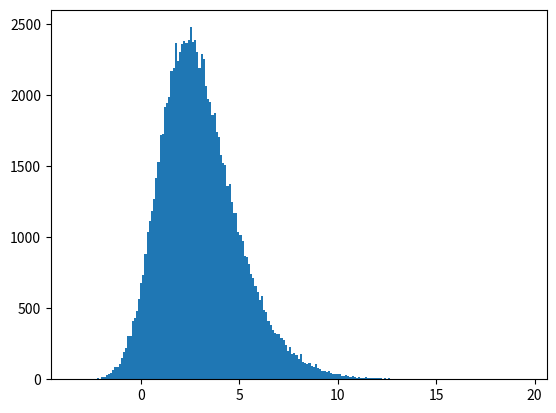

This chart was generated by the following Python code:
import matplotlib.pyplot as plt
import numpy as np

def sample(data, n):
    """ uniformly sample n datapoints from data with replacement """
    return np.random.choice(data, size=[n], replace=True)

def bootstrap(func, data, n_samples):
    ret = []
    l_data = len(data)
    for i in range(n_samples):
        bootstrap_samples = sample(data, l_data) # uniformly sample from data
        statisics = func(bootstrap_samples)
        ret.append(statisics)
    return ret

def mean(samples):
    return np.mean(samples)

def test_bootstrap_mean():
    data = np.random.random([10000]) # uniformly from 0.0 to 1.0, so mean should be 0.5

    bootstrap_mean = bootstrap(mean, data, 1000)
    plt.hist(bootstrap_mean, bins="auto")
    plt.show()

# test_bootstrap_mean()

"""
Now let's calculate the probability that whether some data are generated by a distribution or not.
"""

def is_gamma(samples):
    """ is the sample from a gamma distribution?
    return  0 if I think the distribution is not from gamma;
            1 if it is.
    
    Question: how could I write this function?
    """
    return 0

def is_normal(samples):
    """ is the sample from a normal distribution?
    return  0 if I think the distribution is not from normal;
            1 if it is.
    """
    return 0

def run_bootstrap_which_distribution():
    data_1 = np.random.gamma(shape=3.0, scale=1.0, size=[100000]) # uniformly from 0.0 to 1.0, so mean should be 0.5
    data_2 = np.random.normal(loc=0.0, scale=1.0, size=[100000]) # normal distribution,
    data = data_1 + data_2
    plt.hist(data, bins="auto")
    plt.show()

    distribution_of_being_gamma = bootstrap(is_gamma, data, 1000)
    distribution_of_being_normal = bootstrap(is_normal, data, 1000)
    
    """
    Question: now how we compare distribution_of_being_gamma and distribution_of_being_normal to make decisions?
    """

run_bootstrap_which_distribution()
